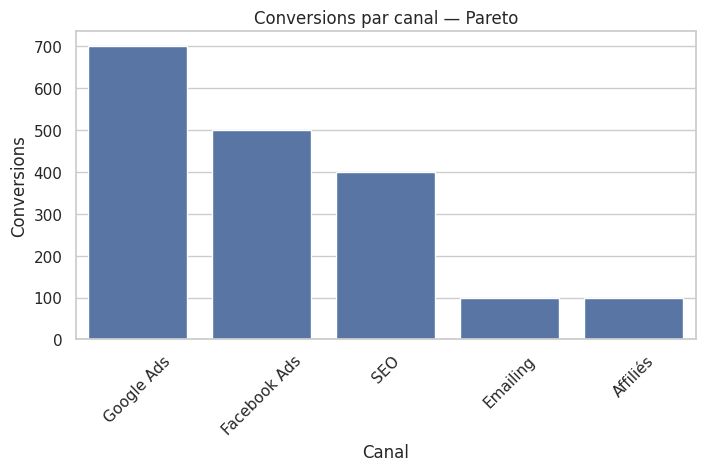
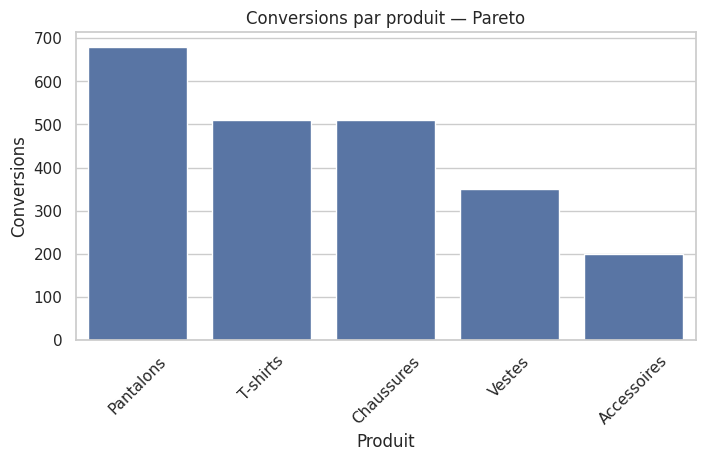
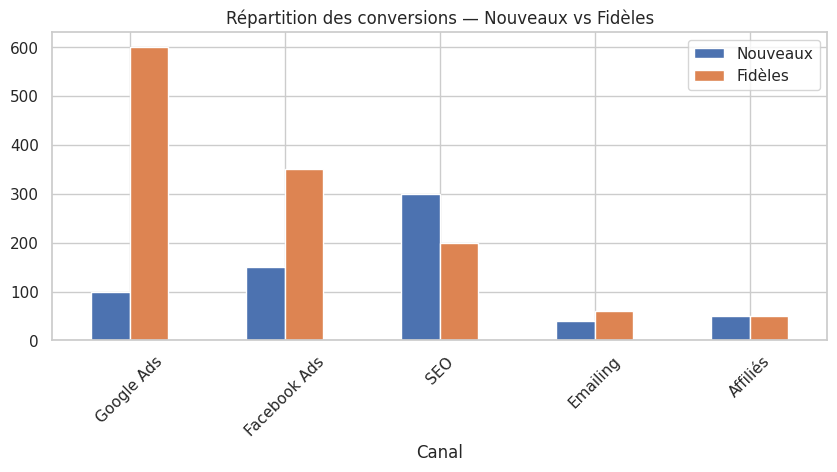

Python code for these plots, in order:
import pandas as pd
import numpy as np
import matplotlib.pyplot as plt
import seaborn as sns
%matplotlib inline

sns.set(style="whitegrid")

canaux = ['Google Ads', 'Facebook Ads', 'SEO', 'Emailing', 'Affiliés']
produits = ['Pantalons', 'T-shirts', 'Chaussures', 'Vestes', 'Accessoires']

# Conversions par canal (reprend les chiffres du PDF)
conversions_canal = [700, 500, 400, 100, 100]

# Conversions par produit
conversions_produits = [680, 510, 510, 350, 200]

df_canaux = pd.DataFrame({'Canal': canaux, 'Conversions': conversions_canal})
df_produits = pd.DataFrame({'Produit': produits, 'Conversions': conversions_produits})

df_canaux, df_produits

df_canaux_sorted = df_canaux.sort_values(by='Conversions', ascending=False)
df_canaux_sorted['Cumul'] = df_canaux_sorted['Conversions'].cumsum()
df_canaux_sorted['% Cumul'] = df_canaux_sorted['Cumul'] / df_canaux_sorted['Conversions'].sum() * 100
df_canaux_sorted

plt.figure(figsize=(8,4))
sns.barplot(data=df_canaux_sorted, x='Canal', y='Conversions')
plt.title("Conversions par canal — Pareto")
plt.xticks(rotation=45)
plt.show()

df_produits_sorted = df_produits.sort_values(by='Conversions', ascending=False)
df_produits_sorted['Cumul'] = df_produits_sorted['Conversions'].cumsum()
df_produits_sorted['% Cumul'] = df_produits_sorted['Cumul'] / df_produits_sorted['Conversions'].sum() * 100
df_produits_sorted

plt.figure(figsize=(8,4))
sns.barplot(data=df_produits_sorted, x='Produit', y='Conversions')
plt.title("Conversions par produit — Pareto")
plt.xticks(rotation=45)
plt.show()

df_segments = pd.DataFrame({
    'Canal': canaux,
    'Nouveaux': [100, 150, 300, 40, 50],
    'Fidèles':  [600, 350, 200, 60, 50]
})

df_segments['Total'] = df_segments['Nouveaux'] + df_segments['Fidèles']
df_segments

df_segments.set_index('Canal')[['Nouveaux','Fidèles']].plot(kind='bar', figsize=(10,4))
plt.title("Répartition des conversions — Nouveaux vs Fidèles")
plt.xticks(rotation=45)
plt.show()

seo_details = pd.DataFrame({
    'Produit': produits,
    'Conversions': [200, 150, 100, 50, 0]  # 0 sur Accessoires comme dans le PDF
})

seo_details